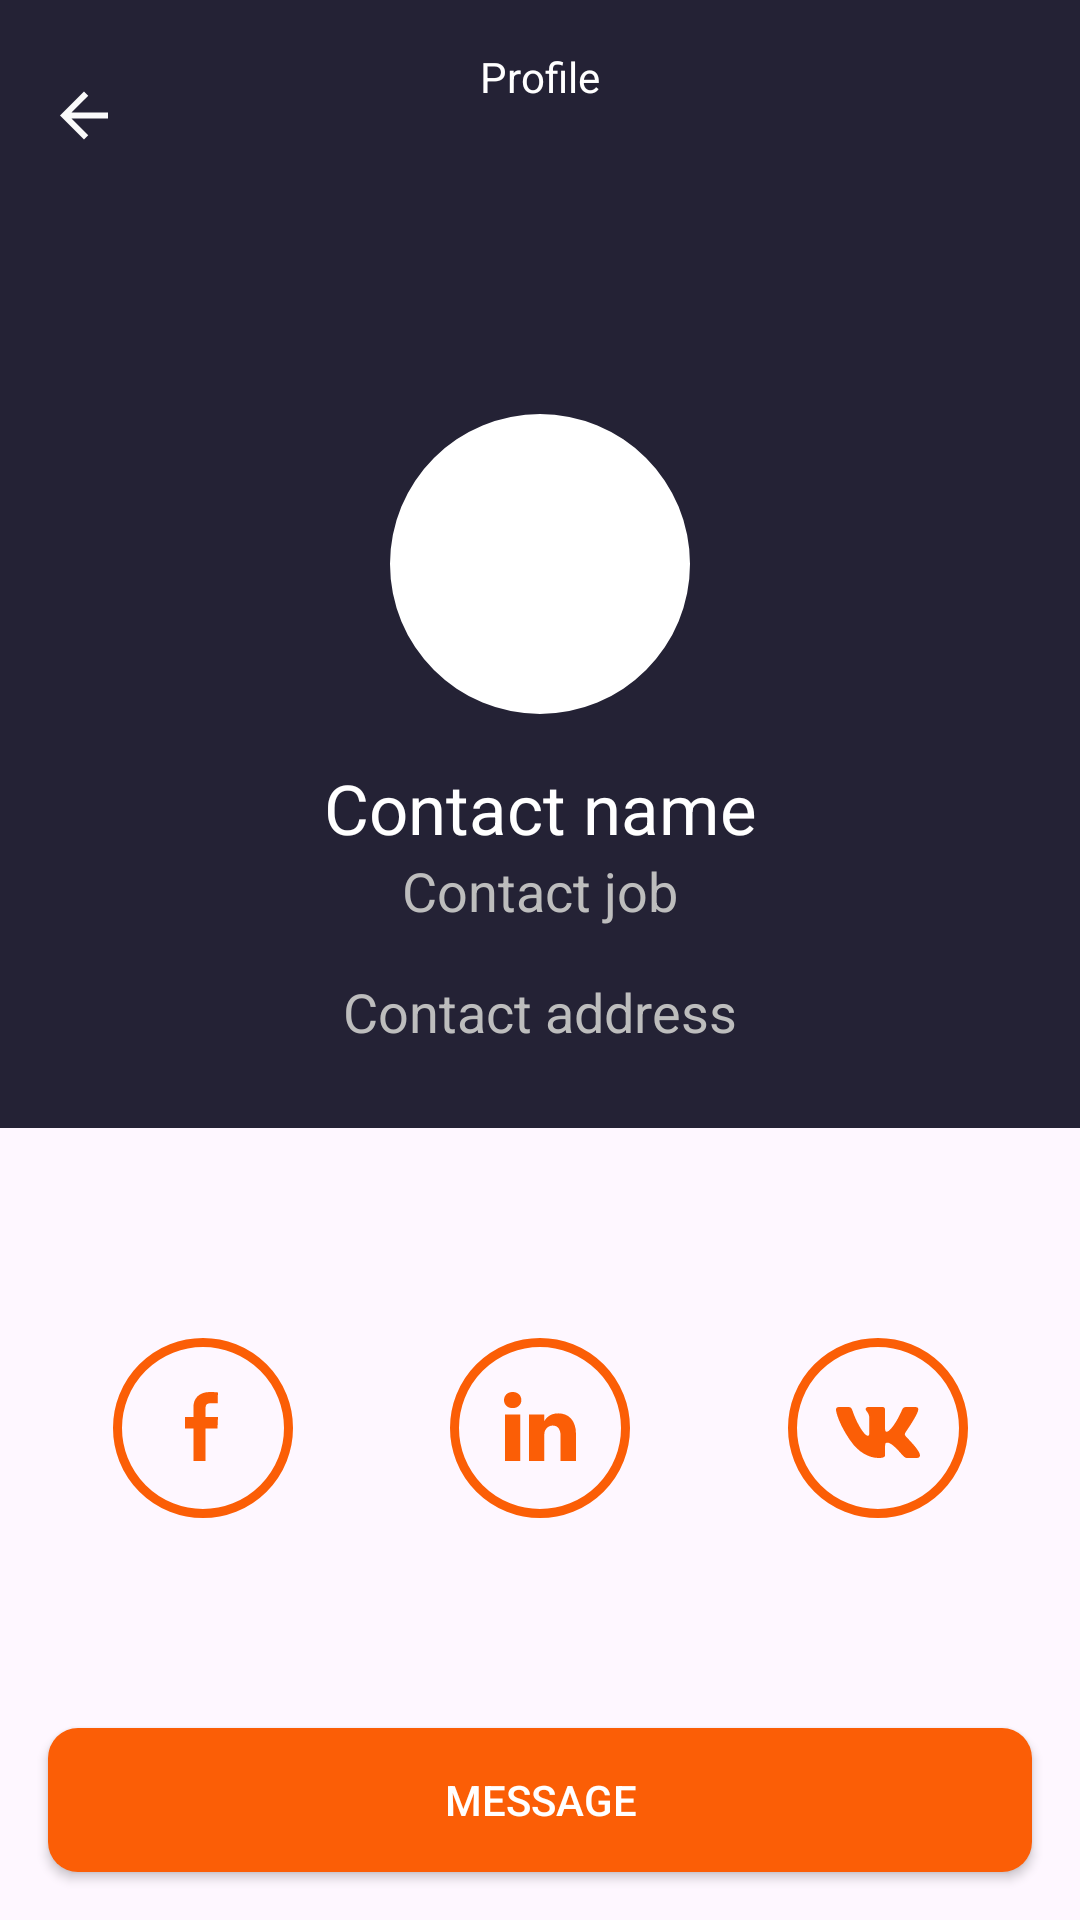

Produce the Android XML layout that renders to this screen, including the resource entries it uses.
<!-- AndroidManifest.xml: application theme Theme.Homework1 -->
<!-- res/layout/contacts_profile_fragment.xml -->
<?xml version="1.0" encoding="utf-8"?>
<androidx.constraintlayout.widget.ConstraintLayout xmlns:android="http://schemas.android.com/apk/res/android"
    android:layout_width="match_parent"
    android:layout_height="match_parent"
    xmlns:app="http://schemas.android.com/apk/res-auto">

    <View
        android:id="@+id/viewTop"
        android:layout_width="0dp"
        android:layout_height="376dp"
        app:layout_constraintTop_toTopOf="parent"
        android:background="@color/main_background"
        app:layout_constraintStart_toStartOf="parent"
        >
    </View>

    <TextView
        android:id="@+id/text_contacts_profile"
        android:layout_width="wrap_content"
        android:layout_height="wrap_content"
        android:text="Profile"
        android:textColor="@color/white"
        android:textSize="@dimen/_31sp"
        app:layout_constraintStart_toStartOf="parent"
        app:layout_constraintEnd_toEndOf="parent"
        app:layout_constraintTop_toTopOf="parent"

        android:paddingTop="16dp"
        >


    </TextView>

    <androidx.appcompat.widget.AppCompatImageButton
        android:layout_width="wrap_content"
        android:layout_height="wrap_content"
        app:layout_constraintStart_toStartOf="parent"
        android:background="@drawable/button_back_navigation"
        app:layout_constraintTop_toTopOf="parent"
        android:layout_marginTop="30dp"
        android:layout_marginStart="20dp"

        >

    </androidx.appcompat.widget.AppCompatImageButton>

    <com.google.android.material.imageview.ShapeableImageView
        android:id="@+id/contact_profile_image"
        android:layout_width="100dp"
        android:layout_height="100dp"
        app:shapeAppearanceOverlay="@style/rounded"
        app:layout_constraintEnd_toEndOf="parent"
        app:layout_constraintBottom_toBottomOf="@id/viewTop"
        app:layout_constraintStart_toStartOf="parent"
        app:layout_constraintTop_toTopOf="parent"
        android:background="@color/white"
        />
    <androidx.appcompat.widget.AppCompatTextView
        android:id="@+id/contact_profile_name"
        android:layout_width="wrap_content"
        android:layout_height="wrap_content"
        android:text="Contact name"
        android:textSize="23sp"
        android:textColor="@color/white"
        app:layout_constraintTop_toBottomOf="@id/contact_profile_image"
        app:layout_constraintStart_toStartOf="parent"
        app:layout_constraintEnd_toEndOf="parent"
        android:layout_marginTop="16dp"
        >

    </androidx.appcompat.widget.AppCompatTextView>

    <androidx.appcompat.widget.AppCompatTextView
        android:id="@+id/contact_profile_job"
        android:layout_width="wrap_content"
        android:layout_height="wrap_content"
        android:text="Contact job"
        android:textSize="18sp"
        android:textColor="@color/edit_text_name"
        app:layout_constraintTop_toBottomOf="@id/contact_profile_name"
        app:layout_constraintStart_toStartOf="parent"
        app:layout_constraintEnd_toEndOf="parent"

        >

    </androidx.appcompat.widget.AppCompatTextView>

 <androidx.appcompat.widget.AppCompatTextView
        android:id="@+id/contact_profile_address"
        android:layout_width="wrap_content"
        android:layout_height="wrap_content"
        android:text="Contact address"
        android:textSize="18sp"
        android:textColor="@color/edit_text_name"
        app:layout_constraintTop_toBottomOf="@id/contact_profile_job"
        app:layout_constraintStart_toStartOf="parent"
        app:layout_constraintEnd_toEndOf="parent"
        android:layout_marginTop="16dp"

        >

    </androidx.appcompat.widget.AppCompatTextView>

    <ImageButton
        android:id="@+id/contacts_facebook_button"
        android:layout_width="wrap_content"
        android:layout_height="wrap_content"
        android:background="@android:color/transparent"
        android:src="@drawable/ic_facebook_button"
        app:layout_constraintBottom_toTopOf="@id/message_button"
        app:layout_constraintEnd_toStartOf="@id/contacts_linkedin_button"
        app:layout_constraintStart_toStartOf="parent"
        app:layout_constraintTop_toBottomOf="@id/viewTop"

        />

    <ImageButton
        android:id="@+id/contacts_linkedin_button"
        android:layout_width="wrap_content"
        android:layout_height="wrap_content"
        android:layout_marginStart="15dp"
        android:background="@android:color/transparent"

        android:src="@drawable/ic_linkedin_button"
        app:layout_constraintBottom_toTopOf="@id/message_button"
        app:layout_constraintEnd_toStartOf="@+id/contacts_wk_button"
        app:layout_constraintStart_toEndOf="@id/contacts_facebook_button"
        app:layout_constraintTop_toBottomOf="@id/viewTop" />

    <ImageButton
        android:id="@+id/contacts_wk_button"
        android:layout_width="wrap_content"
        android:layout_height="wrap_content"
        android:layout_marginStart="15dp"
        android:background="@android:color/transparent"
        android:src="@drawable/ic_wk_button"
        app:layout_constraintBottom_toTopOf="@id/message_button"
        app:layout_constraintEnd_toEndOf="parent"
        app:layout_constraintStart_toEndOf="@id/contacts_linkedin_button"
        app:layout_constraintTop_toBottomOf="@id/viewTop"

        />

    <androidx.appcompat.widget.AppCompatButton
        android:id="@+id/message_button"
        android:layout_width="0dp"
        android:layout_height="wrap_content"
        app:layout_constraintBottom_toBottomOf="parent"
        app:layout_constraintStart_toStartOf="parent"
        app:layout_constraintEnd_toEndOf="parent"
        android:layout_marginStart="16dp"
        android:layout_marginEnd="16dp"
        android:layout_marginBottom="16dp"
        android:text="Message"
        android:textColor="@color/white"
        android:background="@drawable/frame_button_view_my_contacts"
        >

    </androidx.appcompat.widget.AppCompatButton>


</androidx.constraintlayout.widget.ConstraintLayout>
<!-- resources referenced by this layout -->
<resources>
  <color name="edit_text_name">#BDBDBD</color>
  <color name="main_background">#242235</color>
  <color name="white">#FFFFFFFF</color>
  <!-- drawable button_back_navigation (drawable) -->
  <vector xmlns:android="http://schemas.android.com/apk/res/android"
      android:width="16dp"
      android:height="17dp"
      android:viewportWidth="16"
      android:viewportHeight="17">
      <path
          android:pathData="M16,7.5H3.83L9.42,1.91L8,0.5L0,8.5L8,16.5L9.41,15.09L3.83,9.5H16V7.5Z"
          android:fillColor="#FAFAFA"/>
  </vector>
  <!-- drawable frame_button_view_my_contacts (drawable) -->
  <shape xmlns:android="http://schemas.android.com/apk/res/android">
      <corners android:radius="10dp"></corners>
      <stroke
          android:width="0dp"
          android:alpha="0"
          android:color="@color/white" />
      <gradient
          android:angle="90"
          android:endColor="#00000000"
          android:startColor="#00000000" />
      <solid android:color="#FB5E06" />
  </shape>
  <!-- drawable ic_facebook_button (drawable) -->
  <vector xmlns:android="http://schemas.android.com/apk/res/android"
      android:width="60dp"
      android:height="60dp"
      android:viewportWidth="60"
      android:viewportHeight="60">
    <path
        android:pathData="M30,30m-28.5,0a28.5,28.5 0,1 1,57 0a28.5,28.5 0,1 1,-57 0"
        android:strokeWidth="3"
  
        android:strokeColor="#FB5E06"/>
    <path
        android:pathData="M26.808,41V30.208H24V26.322H26.808V23.003C26.808,20.395 28.467,18 32.289,18C33.836,18 34.981,18.151 34.981,18.151L34.89,21.779C34.89,21.779 33.723,21.768 32.45,21.768C31.072,21.768 30.851,22.413 30.851,23.485V26.322H35L34.819,30.208H30.851V41H26.808Z"
        android:fillColor="#FB5E06"/>
  </vector>
  <!-- drawable ic_linkedin_button (drawable) -->
  <vector xmlns:android="http://schemas.android.com/apk/res/android"
      android:width="60dp"
      android:height="60dp"
      android:viewportWidth="60"
      android:viewportHeight="60">
    <path
        android:pathData="M30,30m-28.5,0a28.5,28.5 0,1 1,57 0a28.5,28.5 0,1 1,-57 0"
        android:strokeWidth="3"
  
        android:strokeColor="#FB5E06"/>
    <path
        android:pathData="M23.448,41V25.482H18.303V41H23.448ZM20.876,23.362C22.671,23.362 23.787,22.17 23.787,20.681C23.754,19.159 22.671,18 20.911,18C19.151,18 18,19.159 18,20.681C18,22.17 19.116,23.362 20.843,23.362H20.876ZM26.296,41H31.44V32.334C31.44,31.87 31.474,31.407 31.61,31.075C31.982,30.149 32.828,29.189 34.249,29.189C36.111,29.189 36.856,30.612 36.856,32.698V41H42V32.102C42,27.335 39.462,25.118 36.077,25.118C33.302,25.118 32.083,26.673 31.406,27.732H31.441V25.482H26.296C26.363,26.938 26.296,41 26.296,41Z"
        android:fillColor="#FB5E06"/>
  </vector>
  <style name="rounded">
          <item name="cornerFamily">rounded</item>
          <item name="cornerSize">50%</item>
          <item name="cornerRadius">2px</item>
          <item name="color">#000000</item>
      </style>
  <style name="Theme.Homework1" parent="Base.Theme.Homework1" />
  <style name="Base.Theme.Homework1" parent="Theme.Material3.DayNight.NoActionBar">
          
          
          <item name="android:statusBarColor">?attr/colorMainBackground</item>
          
          <item name="colorMainBackground">@color/main_background</item>
          <item name="colorViewContactsButton">@color/view_contacts_button</item>
  
      </style>
  <color name="view_contacts_button">#FB5E06</color>
</resources>
